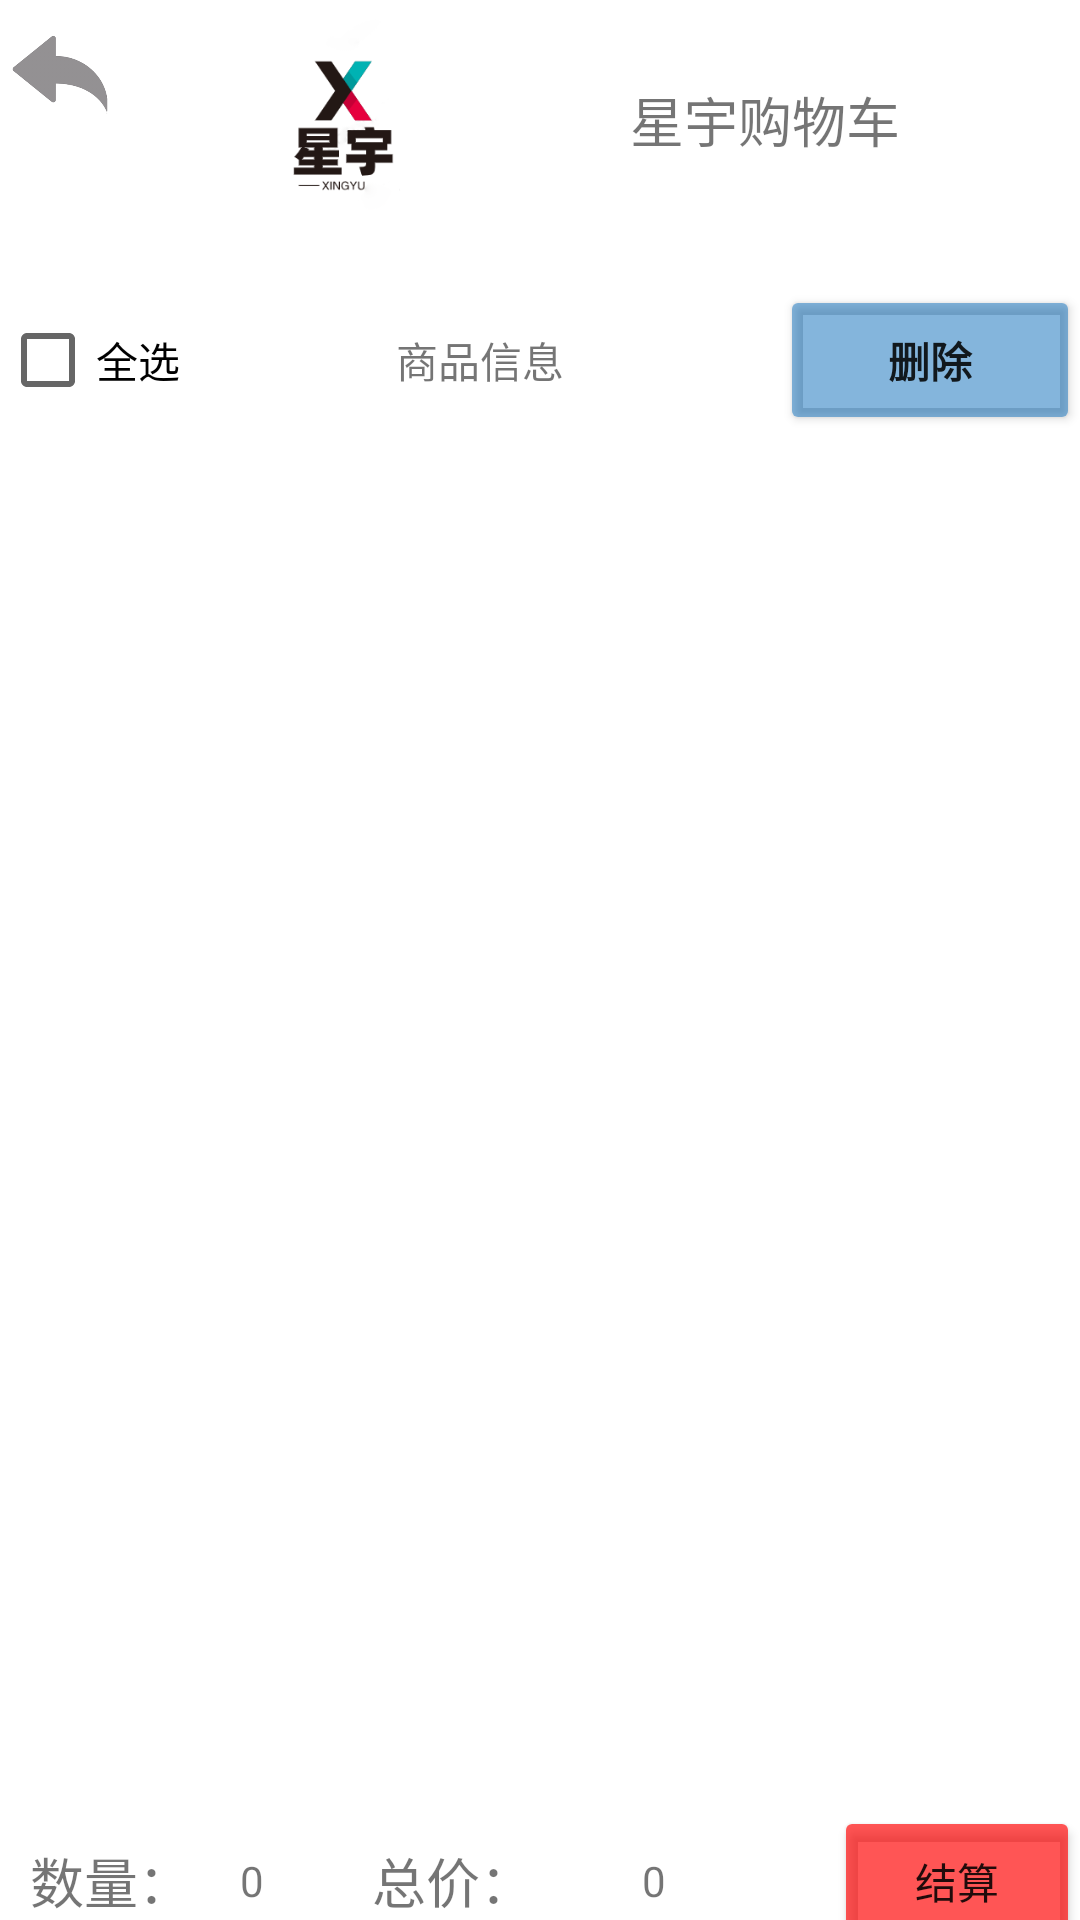

Android layout source for this screen:
<!-- AndroidManifest.xml: application theme Theme.Class_lesson -->
<!-- res/layout/activity_shopping_car.xml -->
<?xml version="1.0" encoding="utf-8"?>
<LinearLayout xmlns:android="http://schemas.android.com/apk/res/android"
    xmlns:app="http://schemas.android.com/apk/res-auto"
    xmlns:tools="http://schemas.android.com/tools"
    android:layout_width="match_parent"
    android:layout_height="match_parent"
    android:orientation="vertical"
    android:background="@mipmap/shoppingcarbg"
    tools:context=".UserShoppingCar">

    <LinearLayout
        android:layout_marginTop="5dp"
        android:layout_width="match_parent"
        android:layout_height="wrap_content">
        <ImageView
            android:onClick="Back"
            android:alpha="0.5"
            android:src="@mipmap/back"
            android:layout_width="40dp"
            android:layout_height="40dp"/>
        <ImageView
            android:layout_marginLeft="40dp"
            android:src="@mipmap/logoc"
            android:layout_width="70dp"
            android:layout_height="70dp"/>
        <TextView
            android:textSize="18dp"
            android:gravity="center"
            android:text="星宇购物车"
            android:layout_width="match_parent"
            android:layout_height="match_parent"/>
    </LinearLayout>

    <LinearLayout
        android:background="@color/transparent_white"
        android:layout_marginTop="20dp"
        android:layout_width="match_parent"
        android:layout_height="50dp">
        <CheckBox
            android:text="全选"
            android:id="@+id/GoodsAllSelect"
            android:layout_width="wrap_content"
            android:layout_height="wrap_content"/>

        <TextView
            android:layout_width="200dp"
            android:layout_height="match_parent"
            android:gravity="center"
            android:text="商品信息" />
        <Button
            android:backgroundTint="@color/banblue"
            android:text="删除"
            android:id="@+id/ShoppingCarDelete"
            android:textStyle="bold"
            android:layout_width="match_parent"
            android:layout_height="match_parent"/>
    </LinearLayout>

    <ScrollView
        android:layout_width="match_parent"
        android:layout_height="417dp"
        android:layout_marginTop="20dp"
        android:background="@color/transparent_white">

        <LinearLayout
            android:id="@+id/MyCar"
            android:layout_width="330dp"
            android:layout_height="wrap_content"
            android:layout_gravity="center_horizontal"
            android:gravity="center_horizontal"
            android:orientation="vertical">

        </LinearLayout>
    </ScrollView>

    <LinearLayout
        android:layout_marginTop="20dp"
        android:background="@color/transparent_white"
        android:layout_width="match_parent"
        android:layout_height="50dp">
        <TextView
            android:gravity="center"
            android:layout_marginLeft="10dp"
            android:text="数量："
            android:textSize="18dp"
            android:layout_width="wrap_content"
            android:layout_height="match_parent"/>
        <TextView
            android:gravity="center"
            android:textSize="14dp"
            android:text="0"
            android:id="@+id/ShoppingCarCount"
            android:layout_width="40dp"
            android:layout_height="match_parent"/>
        <TextView
            android:gravity="center"
            android:layout_marginLeft="20dp"
            android:text="总价："
            android:textSize="18dp"
            android:layout_width="wrap_content"
            android:layout_height="match_parent"/>
        <TextView
            android:gravity="center"
            android:textSize="14dp"
            android:text="0"
            android:id="@+id/ShoppingCarAllRMB"
            android:layout_width="80dp"
            android:layout_height="match_parent"/>

        <Button
            android:id="@+id/UserBuyCommodity"
            android:layout_width="match_parent"
            android:layout_height="match_parent"
            android:layout_marginLeft="20dp"
            android:backgroundTint="@color/banred"
            android:text="结算" />
    </LinearLayout>

</LinearLayout>
<!-- resources referenced by this layout -->
<resources>
  <color name="banblue">#800B6DBA</color>
  <color name="banred">#AAFF0000</color>
  <color name="transparent_white">#AAFFFFFF</color>
  <!-- mipmap back: png bitmap (mipmap-xxxhdpi, 6645 bytes) -->
  <!-- mipmap logoc: png bitmap (mipmap-xxxhdpi, 10369 bytes) -->
  <style name="Theme.Class_lesson" parent="Theme.MaterialComponents.DayNight.NoActionBar">
          
          <item name="colorPrimary">@color/purple_500</item>
          <item name="colorPrimaryVariant">@color/purple_700</item>
          <item name="colorOnPrimary">@color/white</item>
          
          <item name="colorSecondary">@color/teal_200</item>
          <item name="colorSecondaryVariant">@color/teal_700</item>
          <item name="colorOnSecondary">@color/black</item>
          
          <item name="android:statusBarColor">?attr/colorPrimaryVariant</item>
          
      </style>
  <color name="purple_500">#FF6200EE</color>
  <color name="purple_700">#FF3700B3</color>
  <color name="white">#FFFFFFFF</color>
  <color name="teal_200">#FF03DAC5</color>
  <color name="teal_700">#FF018786</color>
  <color name="black">#FF000000</color>
</resources>
